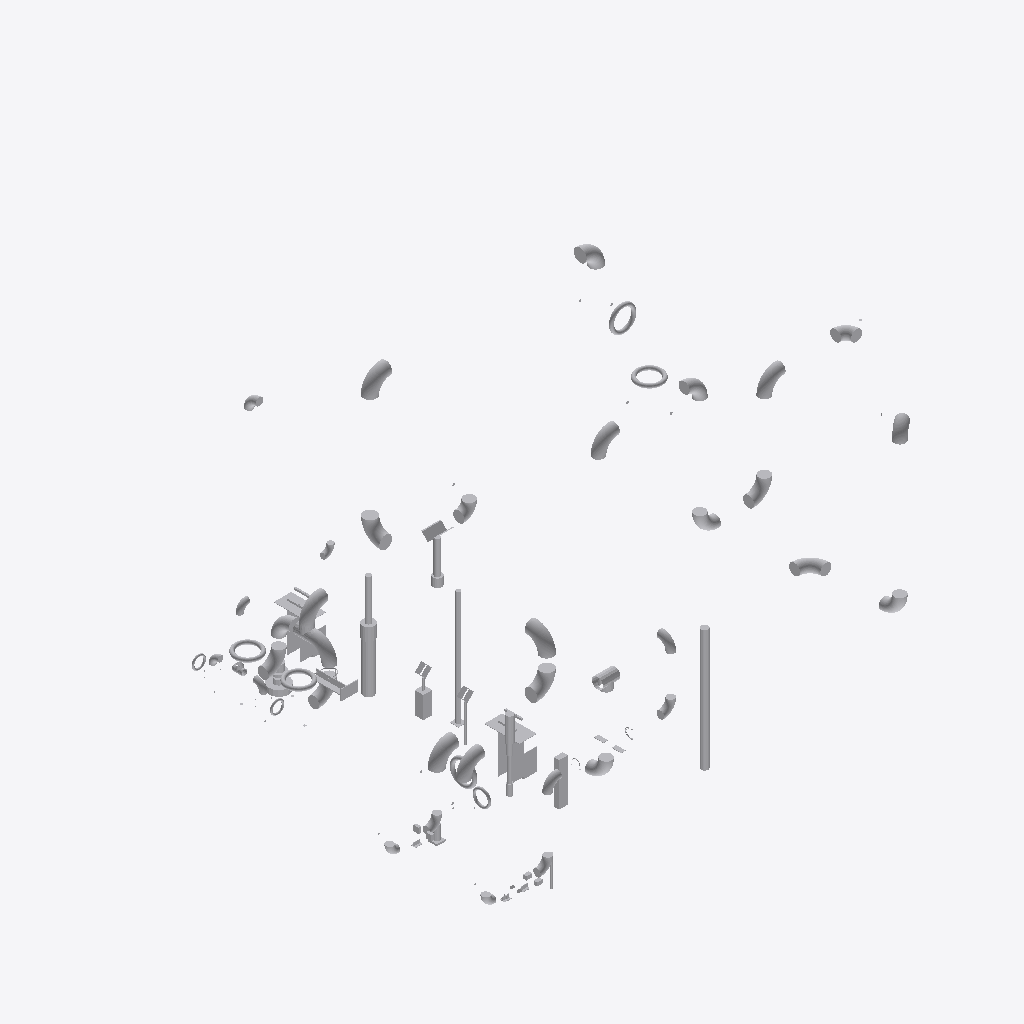
Isometric view of an IFC building model (IFC-SPF (STEP), schema IFC4, length unit metre), seen from the south-west, elements coloured by IFC class (only those large enough to see are counted): 69 other elements (light grey).
Extent 39.7 m × 47.6 m × 34.7 m (x, y, z). Storeys (1): unnamed at 0.00 m. Elements (98): 98 IfcDistributionElement.

HEADER;
FILE_DESCRIPTION(('ViewDefinition [CoordinationView]'),'2;1');
FILE_NAME('','2020-06-29T15:54:59',(),(),'IfcOpenShell 0.7.0-dev','IfcOpenShell 0.7.0-dev','');
FILE_SCHEMA(('IFC4'));
ENDSEC;
DATA;
#10=IFCPROJECT('Test-GATE VALVE 8 IN U-S-1-EX-OPM HAND_WHEEL',$,'OpenPlant IFC Exporter',$,$,$,$,(#6),#9);
#3883=IFCSITE('2ArUlEzI9ANBgTRKECEIHs',#3877,$,$,$,#3882,$,$,.ELEMENT.,$,$,$,$,$);
#3890=IFCBUILDING('1lywRGQmrB$f$gdm5Z2y1V',#3877,$,$,$,#3889,$,$,.ELEMENT.,$,$,$);
#3897=IFCBUILDINGSTOREY('2YsE5Oj1nEF9WKQIPYOTiT',#3877,$,$,$,#3896,$,$,.ELEMENT.,$);
#14714=IFCDISTRIBUTIONELEMENT('Insulated Pipe Vessel Guide',#3877,'Insulated Pipe Vessel Guide','Insulated Pipe Vessel Guide',$,#14713,#14708,$);
#18425=IFCDISTRIBUTIONELEMENT('Adjustable Post Support',#3877,'Adjustable Post Support','Adjustable Post Support',$,#18424,#18419,$);
#20861=IFCDISTRIBUTIONELEMENT('Single Pipe Trunnion',#3877,'Single Pipe Trunnion','Single Pipe Trunnion',$,#20860,#20855,$);
#14880=IFCDISTRIBUTIONELEMENT('Insulated Pipe Vessel Guide',#3877,'Insulated Pipe Vessel Guide','Insulated Pipe Vessel Guide',$,#14879,#14874,$);
#18721=IFCDISTRIBUTIONELEMENT('Stanchion Pipe Support',#3877,'Stanchion Pipe Support','Stanchion Pipe Support',$,#18720,#18715,$);
#17657=IFCDISTRIBUTIONELEMENT('Adjustable Support',#3877,'Adjustable Support','Adjustable Support',$,#17656,#17651,$);
#4499=IFCDISTRIBUTIONELEMENT('Pipe Elbow 90 Degree Long Radius 12 IN U-S-1-EX-OPM ASME - B36.10',#3877,'Pipe Elbow 90 Degree Long Radius 12 IN U-S-1-EX-OPM ASME - B36.10','Pipe Elbow 90 Degree Long Radius 12 IN U-S-1-EX-OPM ASME - B36.10',$,#4498,#4493,$);
#4797=IFCDISTRIBUTIONELEMENT('Pipe Elbow 90 Degree Long Radius 12 IN U-S-1-EX-OPM ASME - B36.10',#3877,'Pipe Elbow 90 Degree Long Radius 12 IN U-S-1-EX-OPM ASME - B36.10','Pipe Elbow 90 Degree Long Radius 12 IN U-S-1-EX-OPM ASME - B36.10',$,#4796,#4791,$);
#4579=IFCDISTRIBUTIONELEMENT('Pipe Elbow 90 Degree Long Radius 12 IN U-S-1-EX-OPM ASME - B36.10',#3877,'Pipe Elbow 90 Degree Long Radius 12 IN U-S-1-EX-OPM ASME - B36.10','Pipe Elbow 90 Degree Long Radius 12 IN U-S-1-EX-OPM ASME - B36.10',$,#4578,#4573,$);
#4637=IFCDISTRIBUTIONELEMENT('Pipe Elbow 90 Degree Long Radius 12 IN U-S-1-EX-OPM ASME - B36.10',#3877,'Pipe Elbow 90 Degree Long Radius 12 IN U-S-1-EX-OPM ASME - B36.10','Pipe Elbow 90 Degree Long Radius 12 IN U-S-1-EX-OPM ASME - B36.10',$,#4636,#4631,$);
#4739=IFCDISTRIBUTIONELEMENT('Pipe Elbow 90 Degree Long Radius 12 IN U-S-1-EX-OPM ASME - B36.10',#3877,'Pipe Elbow 90 Degree Long Radius 12 IN U-S-1-EX-OPM ASME - B36.10','Pipe Elbow 90 Degree Long Radius 12 IN U-S-1-EX-OPM ASME - B36.10',$,#4738,#4733,$);
#15335=IFCDISTRIBUTIONELEMENT('Spring Hanger',#3877,'Spring Hanger','Spring Hanger',$,#15334,#15329,$);
#14548=IFCDISTRIBUTIONELEMENT('Vessel Pipe Guide',#3877,'Vessel Pipe Guide','Vessel Pipe Guide',$,#14547,#14542,$);
#17052=IFCDISTRIBUTIONELEMENT('Base Support',#3877,'Base Support','Base Support',$,#17051,#17046,$);
#8766=IFCDISTRIBUTIONELEMENT('Pipe Elbow 90 Degree Long Radius 12 IN U-S-1-EX-OPM ASME - B36.10',#3877,'Pipe Elbow 90 Degree Long Radius 12 IN U-S-1-EX-OPM ASME - B36.10','Pipe Elbow 90 Degree Long Radius 12 IN U-S-1-EX-OPM ASME - B36.10',$,#8765,#8760,$);
#6345=IFCDISTRIBUTIONELEMENT('Pipe Elbow 90 Degree Long Radius 12 IN U-S-1-EX-OPM ASME - B36.10',#3877,'Pipe Elbow 90 Degree Long Radius 12 IN U-S-1-EX-OPM ASME - B36.10','Pipe Elbow 90 Degree Long Radius 12 IN U-S-1-EX-OPM ASME - B36.10',$,#6344,#6339,$);
#6732=IFCDISTRIBUTIONELEMENT('Pipe Elbow 90 Degree Long Radius 12 IN U-S-1-EX-OPM ASME - B36.10',#3877,'Pipe Elbow 90 Degree Long Radius 12 IN U-S-1-EX-OPM ASME - B36.10','Pipe Elbow 90 Degree Long Radius 12 IN U-S-1-EX-OPM ASME - B36.10',$,#6731,#6726,$);
#6667=IFCDISTRIBUTIONELEMENT('Pipe Elbow 90 Degree Long Radius 12 IN U-S-1-EX-OPM ASME - B36.10',#3877,'Pipe Elbow 90 Degree Long Radius 12 IN U-S-1-EX-OPM ASME - B36.10','Pipe Elbow 90 Degree Long Radius 12 IN U-S-1-EX-OPM ASME - B36.10',$,#6666,#6661,$);
#6927=IFCDISTRIBUTIONELEMENT('Pipe Elbow 90 Degree Long Radius 12 IN U-S-1-EX-OPM ASME - B36.10',#3877,'Pipe Elbow 90 Degree Long Radius 12 IN U-S-1-EX-OPM ASME - B36.10','Pipe Elbow 90 Degree Long Radius 12 IN U-S-1-EX-OPM ASME - B36.10',$,#6926,#6921,$);
#9819=IFCDISTRIBUTIONELEMENT('Pipe Elbow 90 Degree Long Radius 12 IN U-S-1-EX-OPM ASME - B36.10',#3877,'Pipe Elbow 90 Degree Long Radius 12 IN U-S-1-EX-OPM ASME - B36.10','Pipe Elbow 90 Degree Long Radius 12 IN U-S-1-EX-OPM ASME - B36.10',$,#9818,#9813,$);
#14389=IFCDISTRIBUTIONELEMENT('Angled UBolt',#3877,'Angled UBolt','Angled UBolt',$,#14388,#14383,$);
#10254=IFCDISTRIBUTIONELEMENT('Pipe Elbow 90 Degree Long Radius 12 IN U-S-1-EX-OPM ASME - B36.10',#3877,'Pipe Elbow 90 Degree Long Radius 12 IN U-S-1-EX-OPM ASME - B36.10','Pipe Elbow 90 Degree Long Radius 12 IN U-S-1-EX-OPM ASME - B36.10',$,#10253,#10248,$);
#6280=IFCDISTRIBUTIONELEMENT('Pipe Elbow 90 Degree Long Radius 12 IN U-S-1-EX-OPM ASME - B36.10',#3877,'Pipe Elbow 90 Degree Long Radius 12 IN U-S-1-EX-OPM ASME - B36.10','Pipe Elbow 90 Degree Long Radius 12 IN U-S-1-EX-OPM ASME - B36.10',$,#6279,#6274,$);
#4419=IFCDISTRIBUTIONELEMENT('Pipe Elbow 90 Degree Long Radius 12 IN U-S-1-EX-OPM ASME - B36.10',#3877,'Pipe Elbow 90 Degree Long Radius 12 IN U-S-1-EX-OPM ASME - B36.10','Pipe Elbow 90 Degree Long Radius 12 IN U-S-1-EX-OPM ASME - B36.10',$,#4418,#4413,$);
#19995=IFCDISTRIBUTIONELEMENT('Adjustable Elbow Support',#3877,'Adjustable Elbow Support','Adjustable Elbow Support',$,#19994,#19989,$);
#8162=IFCDISTRIBUTIONELEMENT('Equal Pipe Tee 12 IN U-S-1-EX-OPM ASME - B16.9',#3877,'Equal Pipe Tee 12 IN U-S-1-EX-OPM ASME - B16.9','Equal Pipe Tee 12 IN U-S-1-EX-OPM ASME - B16.9',$,#8161,#8156,$);
#6215=IFCDISTRIBUTIONELEMENT('Pipe Elbow 90 Degree Long Radius 12 IN U-S-1-EX-OPM ASME - B36.10',#3877,'Pipe Elbow 90 Degree Long Radius 12 IN U-S-1-EX-OPM ASME - B36.10','Pipe Elbow 90 Degree Long Radius 12 IN U-S-1-EX-OPM ASME - B36.10',$,#6214,#6209,$);
#8242=IFCDISTRIBUTIONELEMENT('Pipe Elbow 90 Degree Long Radius 12 IN U-S-1-EX-OPM ASME - B36.10',#3877,'Pipe Elbow 90 Degree Long Radius 12 IN U-S-1-EX-OPM ASME - B36.10','Pipe Elbow 90 Degree Long Radius 12 IN U-S-1-EX-OPM ASME - B36.10',$,#8241,#8236,$);
#6782=IFCDISTRIBUTIONELEMENT('Pipe Elbow 90 Degree Long Radius 12 IN U-S-1-EX-OPM ASME - B36.10',#3877,'Pipe Elbow 90 Degree Long Radius 12 IN U-S-1-EX-OPM ASME - B36.10','Pipe Elbow 90 Degree Long Radius 12 IN U-S-1-EX-OPM ASME - B36.10',$,#6781,#6776,$);
#6862=IFCDISTRIBUTIONELEMENT('Pipe Elbow 90 Degree Long Radius 12 IN U-S-1-EX-OPM ASME - B36.10',#3877,'Pipe Elbow 90 Degree Long Radius 12 IN U-S-1-EX-OPM ASME - B36.10','Pipe Elbow 90 Degree Long Radius 12 IN U-S-1-EX-OPM ASME - B36.10',$,#6861,#6856,$);
#6135=IFCDISTRIBUTIONELEMENT('Pipe Elbow 90 Degree Short Radius 12 IN U-S-1-EX-OPM ASME - B16.9',#3877,'Pipe Elbow 90 Degree Short Radius 12 IN U-S-1-EX-OPM ASME - B16.9','Pipe Elbow 90 Degree Short Radius 12 IN U-S-1-EX-OPM ASME - B16.9',$,#6134,#6129,$);
#8701=IFCDISTRIBUTIONELEMENT('Pipe Elbow 90 Degree Short Radius 12 IN U-S-1-EX-OPM ASME - B16.9',#3877,'Pipe Elbow 90 Degree Short Radius 12 IN U-S-1-EX-OPM ASME - B16.9','Pipe Elbow 90 Degree Short Radius 12 IN U-S-1-EX-OPM ASME - B16.9',$,#8700,#8695,$);
#6587=IFCDISTRIBUTIONELEMENT('Pipe Elbow 90 Degree Short Radius 12 IN U-S-1-EX-OPM ASME - B16.9',#3877,'Pipe Elbow 90 Degree Short Radius 12 IN U-S-1-EX-OPM ASME - B16.9','Pipe Elbow 90 Degree Short Radius 12 IN U-S-1-EX-OPM ASME - B16.9',$,#6586,#6581,$);
#9754=IFCDISTRIBUTIONELEMENT('Pipe Elbow 90 Degree Long Radius 12 IN U-S-1-EX-OPM ASME - B36.10',#3877,'Pipe Elbow 90 Degree Long Radius 12 IN U-S-1-EX-OPM ASME - B36.10','Pipe Elbow 90 Degree Long Radius 12 IN U-S-1-EX-OPM ASME - B36.10',$,#9753,#9748,$);
#10703=IFCDISTRIBUTIONELEMENT('Hand wheel topwork',#3877,'Hand wheel topwork','Hand wheel topwork',$,#10702,#10697,$);
#10217=IFCDISTRIBUTIONELEMENT('Hand wheel topwork',#3877,'Hand wheel topwork','Hand wheel topwork',$,#10216,#10211,$);
#7277=IFCDISTRIBUTIONELEMENT('Hand wheel topwork',#3877,'Hand wheel topwork','Hand wheel topwork',$,#7276,#7271,$);
#10305=IFCDISTRIBUTIONELEMENT('Pipe Elbow 90 Degree Long Radius 12 IN U-S-1-EX-OPM ASME - B36.10',#3877,'Pipe Elbow 90 Degree Long Radius 12 IN U-S-1-EX-OPM ASME - B36.10','Pipe Elbow 90 Degree Long Radius 12 IN U-S-1-EX-OPM ASME - B36.10',$,#10304,#10299,$);
#4213=IFCDISTRIBUTIONELEMENT('Hand wheel topwork',#3877,'Hand wheel topwork','Hand wheel topwork',$,#4212,#4207,$);
#5421=IFCDISTRIBUTIONELEMENT('Hand wheel topwork',#3877,'Hand wheel topwork','Hand wheel topwork',$,#5420,#5415,$);
#5796=IFCDISTRIBUTIONELEMENT('Pipe Elbow 90 Degree Long Radius 8 IN U-S-1-EX-OPM ASME - B36.10',#3877,'Pipe Elbow 90 Degree Long Radius 8 IN U-S-1-EX-OPM ASME - B36.10','Pipe Elbow 90 Degree Long Radius 8 IN U-S-1-EX-OPM ASME - B36.10',$,#5795,#5790,$);
#5746=IFCDISTRIBUTIONELEMENT('Pipe Elbow 90 Degree Long Radius 8 IN U-S-1-EX-OPM ASME - B36.10',#3877,'Pipe Elbow 90 Degree Long Radius 8 IN U-S-1-EX-OPM ASME - B36.10','Pipe Elbow 90 Degree Long Radius 8 IN U-S-1-EX-OPM ASME - B36.10',$,#5745,#5740,$);
#5861=IFCDISTRIBUTIONELEMENT('Pipe Elbow 90 Degree Long Radius 8 IN U-S-1-EX-OPM ASME - B36.10',#3877,'Pipe Elbow 90 Degree Long Radius 8 IN U-S-1-EX-OPM ASME - B36.10','Pipe Elbow 90 Degree Long Radius 8 IN U-S-1-EX-OPM ASME - B36.10',$,#5860,#5855,$);
#5941=IFCDISTRIBUTIONELEMENT('Pipe Elbow 90 Degree Long Radius 8 IN U-S-1-EX-OPM ASME - B36.10',#3877,'Pipe Elbow 90 Degree Long Radius 8 IN U-S-1-EX-OPM ASME - B36.10','Pipe Elbow 90 Degree Long Radius 8 IN U-S-1-EX-OPM ASME - B36.10',$,#5940,#5935,$);
#15719=IFCDISTRIBUTIONELEMENT('Rod Spring Hanger',#3877,'Rod Spring Hanger','Rod Spring Hanger',$,#15718,#15713,$);
#5537=IFCDISTRIBUTIONELEMENT('Pipe Elbow 90 Degree Long Radius 8 IN U-S-1-EX-OPM ASME - B36.10',#3877,'Pipe Elbow 90 Degree Long Radius 8 IN U-S-1-EX-OPM ASME - B36.10','Pipe Elbow 90 Degree Long Radius 8 IN U-S-1-EX-OPM ASME - B36.10',$,#5536,#5531,$);
#9665=IFCDISTRIBUTIONELEMENT('Equal Pipe Tee 12 IN U-S-1-EX-OPM ASME - B16.9',#3877,'Equal Pipe Tee 12 IN U-S-1-EX-OPM ASME - B16.9','Equal Pipe Tee 12 IN U-S-1-EX-OPM ASME - B16.9',$,#9664,#9659,$);
#6006=IFCDISTRIBUTIONELEMENT('Pipe Elbow 90 Degree Long Radius 8 IN U-S-1-EX-OPM ASME - B36.10',#3877,'Pipe Elbow 90 Degree Long Radius 8 IN U-S-1-EX-OPM ASME - B36.10','Pipe Elbow 90 Degree Long Radius 8 IN U-S-1-EX-OPM ASME - B36.10',$,#6005,#6000,$);
#3972=IFCDISTRIBUTIONELEMENT('Hand wheel topwork',#3877,'Hand wheel topwork','Hand wheel topwork',$,#3971,#3966,$);
#12065=IFCDISTRIBUTIONELEMENT('Pipe Elbow 90 Degree Long Radius 6 IN U-S-1-EX-OPM ASME - B36.10',#3877,'Pipe Elbow 90 Degree Long Radius 6 IN U-S-1-EX-OPM ASME - B36.10','Pipe Elbow 90 Degree Long Radius 6 IN U-S-1-EX-OPM ASME - B36.10',$,#12064,#12059,$);
#20291=IFCDISTRIBUTIONELEMENT('Simple Elbow Support',#3877,'Simple Elbow Support','Simple Elbow Support',$,#20290,#20285,$);
#12000=IFCDISTRIBUTIONELEMENT('Pipe Elbow 90 Degree Long Radius 6 IN U-S-1-EX-OPM ASME - B36.10',#3877,'Pipe Elbow 90 Degree Long Radius 6 IN U-S-1-EX-OPM ASME - B36.10','Pipe Elbow 90 Degree Long Radius 6 IN U-S-1-EX-OPM ASME - B36.10',$,#11999,#11994,$);
#10992=IFCDISTRIBUTIONELEMENT('Pipe Elbow 90 Degree Long Radius 6 IN U-S-1-EX-OPM ASME - B36.10',#3877,'Pipe Elbow 90 Degree Long Radius 6 IN U-S-1-EX-OPM ASME - B36.10','Pipe Elbow 90 Degree Long Radius 6 IN U-S-1-EX-OPM ASME - B36.10',$,#10991,#10986,$);
#5486=IFCDISTRIBUTIONELEMENT('Pipe Elbow 90 Degree Short Radius 8 IN U-S-1-EX-OPM ASME - B16.9',#3877,'Pipe Elbow 90 Degree Short Radius 8 IN U-S-1-EX-OPM ASME - B16.9','Pipe Elbow 90 Degree Short Radius 8 IN U-S-1-EX-OPM ASME - B16.9',$,#5485,#5480,$);
#5666=IFCDISTRIBUTIONELEMENT('Pipe Elbow 90 Degree Short Radius 8 IN U-S-1-EX-OPM ASME - B16.9',#3877,'Pipe Elbow 90 Degree Short Radius 8 IN U-S-1-EX-OPM ASME - B16.9','Pipe Elbow 90 Degree Short Radius 8 IN U-S-1-EX-OPM ASME - B16.9',$,#5665,#5660,$);
#11906=IFCDISTRIBUTIONELEMENT('Equal Pipe Tee 6 IN U-S-1-EX-OPM ASME - B16.9',#3877,'Equal Pipe Tee 6 IN U-S-1-EX-OPM ASME - B16.9','Equal Pipe Tee 6 IN U-S-1-EX-OPM ASME - B16.9',$,#11905,#11900,$);
#14513=IFCDISTRIBUTIONELEMENT('Directional Pipe Guide',#3877,'Directional Pipe Guide','Directional Pipe Guide',$,#14512,#14507,$);
#10927=IFCDISTRIBUTIONELEMENT('Pipe Elbow 90 Degree Long Radius 6 IN U-S-1-EX-OPM ASME - B36.10',#3877,'Pipe Elbow 90 Degree Long Radius 6 IN U-S-1-EX-OPM ASME - B36.10','Pipe Elbow 90 Degree Long Radius 6 IN U-S-1-EX-OPM ASME - B36.10',$,#10926,#10921,$);
#14794=IFCDISTRIBUTIONELEMENT('Platform Pipe Guides',#3877,'Platform Pipe Guides','Platform Pipe Guides',$,#14793,#14788,$);
#13370=IFCDISTRIBUTIONELEMENT('Directional Pipe Anchor',#3877,'Directional Pipe Anchor','Directional Pipe Anchor',$,#13369,#13364,$);
#12429=IFCDISTRIBUTIONELEMENT('Hand wheel topwork',#3877,'Hand wheel topwork','Hand wheel topwork',$,#12428,#12423,$);
#12765=IFCDISTRIBUTIONELEMENT('Hand wheel topwork',#3877,'Hand wheel topwork','Hand wheel topwork',$,#12764,#12759,$);
#13326=IFCDISTRIBUTIONELEMENT('Riser Clamp',#3877,'Riser Clamp','Riser Clamp',$,#13325,#13320,$);
#20585=IFCDISTRIBUTIONELEMENT('Dummy Leg Support Bop',#3877,'Dummy Leg Support Bop','Dummy Leg Support Bop',$,#20584,#20579,$);
#14628=IFCDISTRIBUTIONELEMENT('Platform Pipe Guides',#3877,'Platform Pipe Guides','Platform Pipe Guides',$,#14627,#14622,$);
#15780=IFCDISTRIBUTIONELEMENT('Tee Shoe',#3877,'Tee Shoe','Tee Shoe',$,#15779,#15774,$);
#15833=IFCDISTRIBUTIONELEMENT('Tee Shoe Pad',#3877,'Tee Shoe Pad','Tee Shoe Pad',$,#15832,#15827,$);
#15907=IFCDISTRIBUTIONELEMENT('Reinforced Tee Shoe Pad',#3877,'Reinforced Tee Shoe Pad','Reinforced Tee Shoe Pad',$,#15906,#15901,$);
#14469=IFCDISTRIBUTIONELEMENT('Angle Guide',#3877,'Angle Guide','Angle Guide',$,#14468,#14463,$);
ENDSEC;
